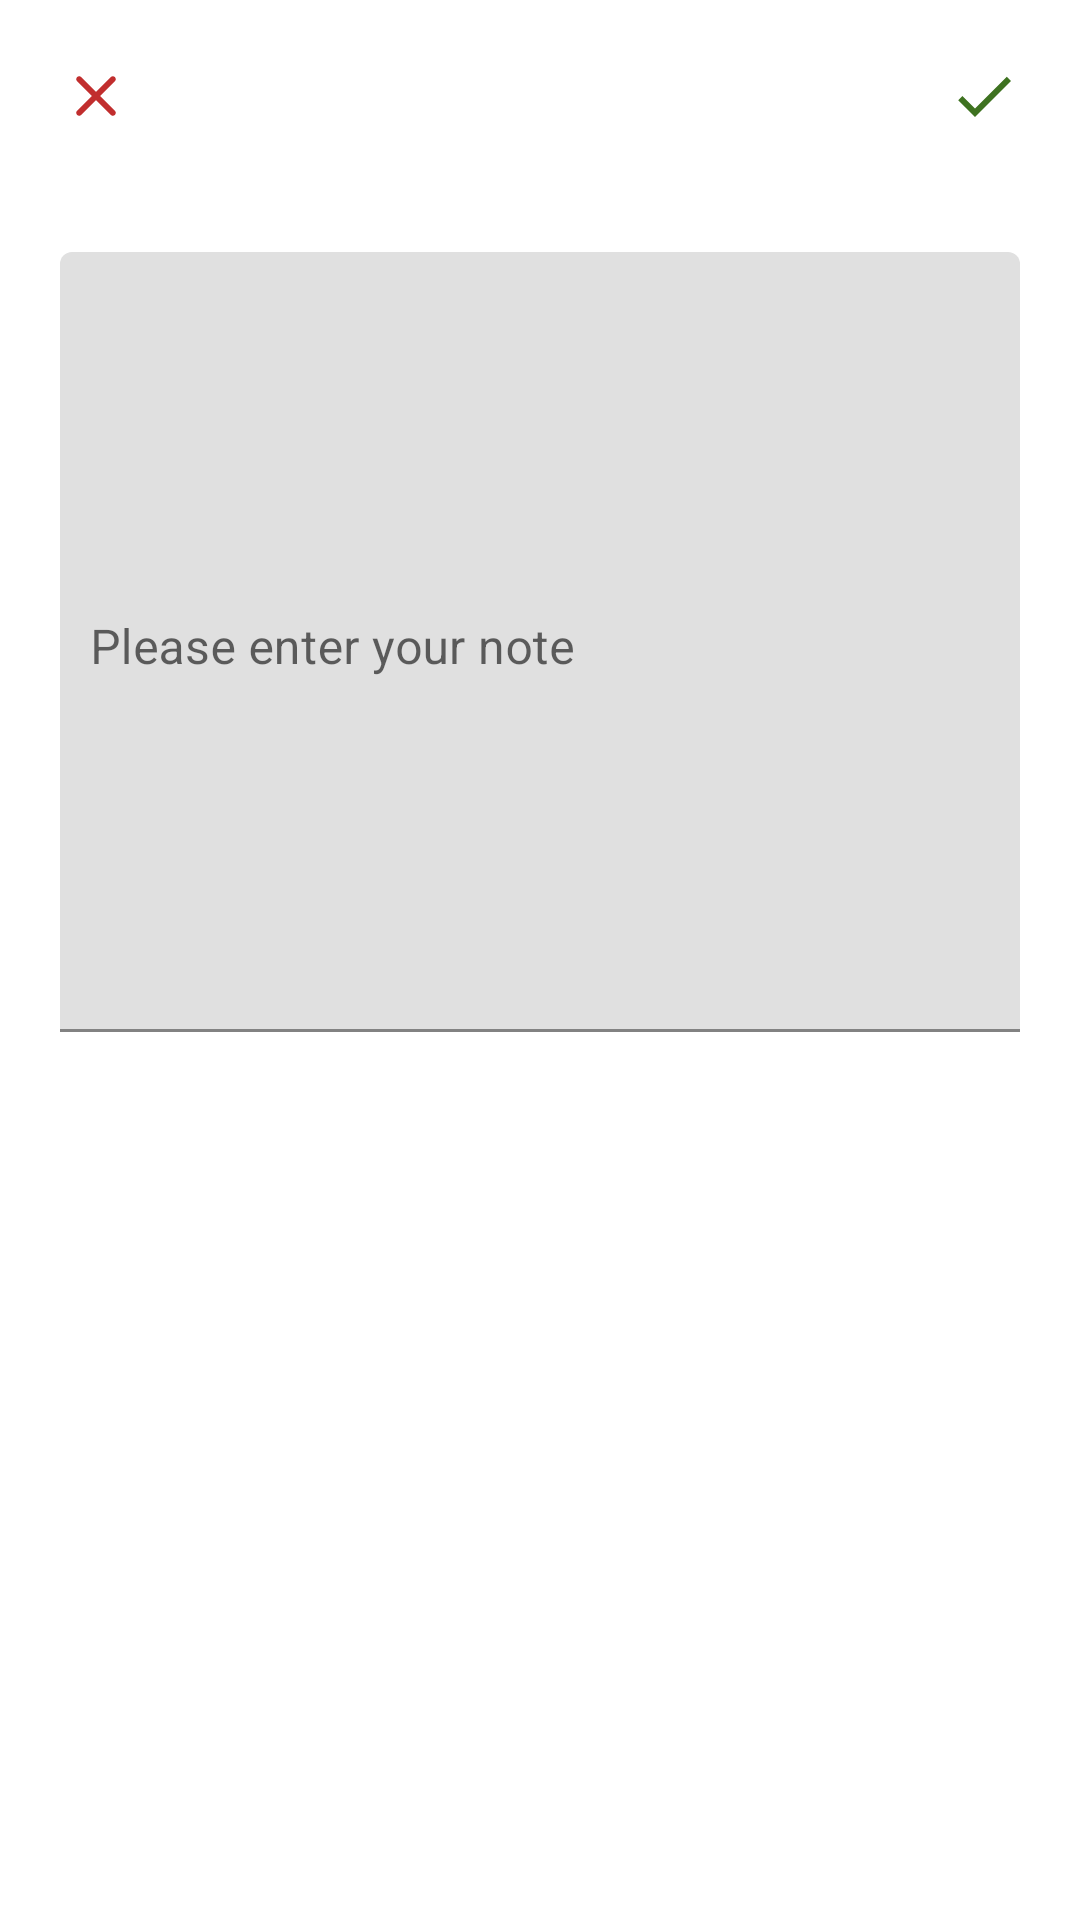

Write the Android layout XML for this screen, with the resource values it uses.
<!-- AndroidManifest.xml: application theme Theme.TestHiltExample -->
<!-- res/layout/dialog_test_note.xml -->
<?xml version="1.0" encoding="utf-8"?>
    <androidx.constraintlayout.widget.ConstraintLayout
        xmlns:android="http://schemas.android.com/apk/res/android"
        xmlns:app="http://schemas.android.com/apk/res-auto"
        android:layout_width="match_parent"
        android:layout_height="match_parent"
        android:background="@android:color/transparent">

        <androidx.appcompat.widget.AppCompatImageView
            android:id="@+id/close_icon"
            android:layout_width="wrap_content"
            android:layout_height="wrap_content"
            android:clickable="true"
            android:contentDescription="@string/close"
            android:focusable="true"
            android:padding="20dp"
            app:srcCompat="@drawable/ic_round_close_24" />

        <androidx.appcompat.widget.AppCompatImageView
            android:id="@+id/done_icon"
            android:layout_width="wrap_content"
            android:layout_height="wrap_content"
            android:clickable="true"
            android:contentDescription="@string/close"
            android:focusable="true"
            android:padding="20dp"
            app:layout_constraintEnd_toEndOf="parent"
            app:srcCompat="@drawable/ic_baseline_done_24" />

        <RelativeLayout
            android:layout_width="match_parent"
            android:layout_height="300dp"
            android:background="@android:color/white"
            app:layout_constraintTop_toBottomOf="@+id/done_icon">


            <com.google.android.material.textfield.TextInputLayout
                android:layout_width="match_parent"
                android:layout_height="match_parent"
                android:padding="20dp">

                <com.google.android.material.textfield.TextInputEditText
                    android:id="@+id/notes_etxt_view"
                    android:layout_width="match_parent"
                    android:layout_height="match_parent"
                    android:background="@null"
                    android:gravity="top"
                    android:hint="@string/add_note"
                    android:maxLines="10"
                    android:padding="10dp" />

            </com.google.android.material.textfield.TextInputLayout>

        </RelativeLayout>


    </androidx.constraintlayout.widget.ConstraintLayout>
<!-- resources referenced by this layout -->
<resources>
  <!-- drawable ic_baseline_done_24 (drawable) -->
  <vector android:alpha="0.9" android:height="24dp" android:tint="#286206"
      android:viewportHeight="24" android:viewportWidth="24"
      android:width="24dp" xmlns:android="http://schemas.android.com/apk/res/android">
      <path android:fillColor="@android:color/white" android:pathData="M9,16.2L4.8,12l-1.4,1.4L9,19 21,7l-1.4,-1.4L9,16.2z"/>
  </vector>
  <!-- drawable ic_round_close_24 (drawable) -->
  <vector android:height="24dp" android:tint="#C12E2E"
      android:viewportHeight="24" android:viewportWidth="24"
      android:width="24dp" xmlns:android="http://schemas.android.com/apk/res/android">
      <path android:fillColor="@android:color/white" android:pathData="M18.3,5.71c-0.39,-0.39 -1.02,-0.39 -1.41,0L12,10.59 7.11,5.7c-0.39,-0.39 -1.02,-0.39 -1.41,0 -0.39,0.39 -0.39,1.02 0,1.41L10.59,12 5.7,16.89c-0.39,0.39 -0.39,1.02 0,1.41 0.39,0.39 1.02,0.39 1.41,0L12,13.41l4.89,4.89c0.39,0.39 1.02,0.39 1.41,0 0.39,-0.39 0.39,-1.02 0,-1.41L13.41,12l4.89,-4.89c0.38,-0.38 0.38,-1.02 0,-1.4z"/>
  </vector>
  <string name="add_note">Please enter your note</string>
  <string name="close">Close</string>
  <style name="Theme.TestHiltExample" parent="Theme.MaterialComponents.DayNight.DarkActionBar">
          
          <item name="colorPrimary">@color/purple_500</item>
          <item name="colorPrimaryVariant">@color/purple_700</item>
          <item name="colorOnPrimary">@color/white</item>
          
          <item name="colorSecondary">@color/teal_200</item>
          <item name="colorSecondaryVariant">@color/teal_700</item>
          <item name="colorOnSecondary">@color/black</item>
          
          <item name="android:statusBarColor" tools:targetApi="l">?attr/colorPrimaryVariant</item>
          
      </style>
  <!-- not gathered from this repository: default colours our renderer supplied (Android Studio template values) -->
  <color name="purple_500">#FF6200EE</color>
  <color name="purple_700">#FF3700B3</color>
  <color name="teal_200">#FF03DAC5</color>
  <color name="teal_700">#FF018786</color>
  <color name="black">#FF000000</color>
  <color name="white">#FFFFFFFF</color>
</resources>
